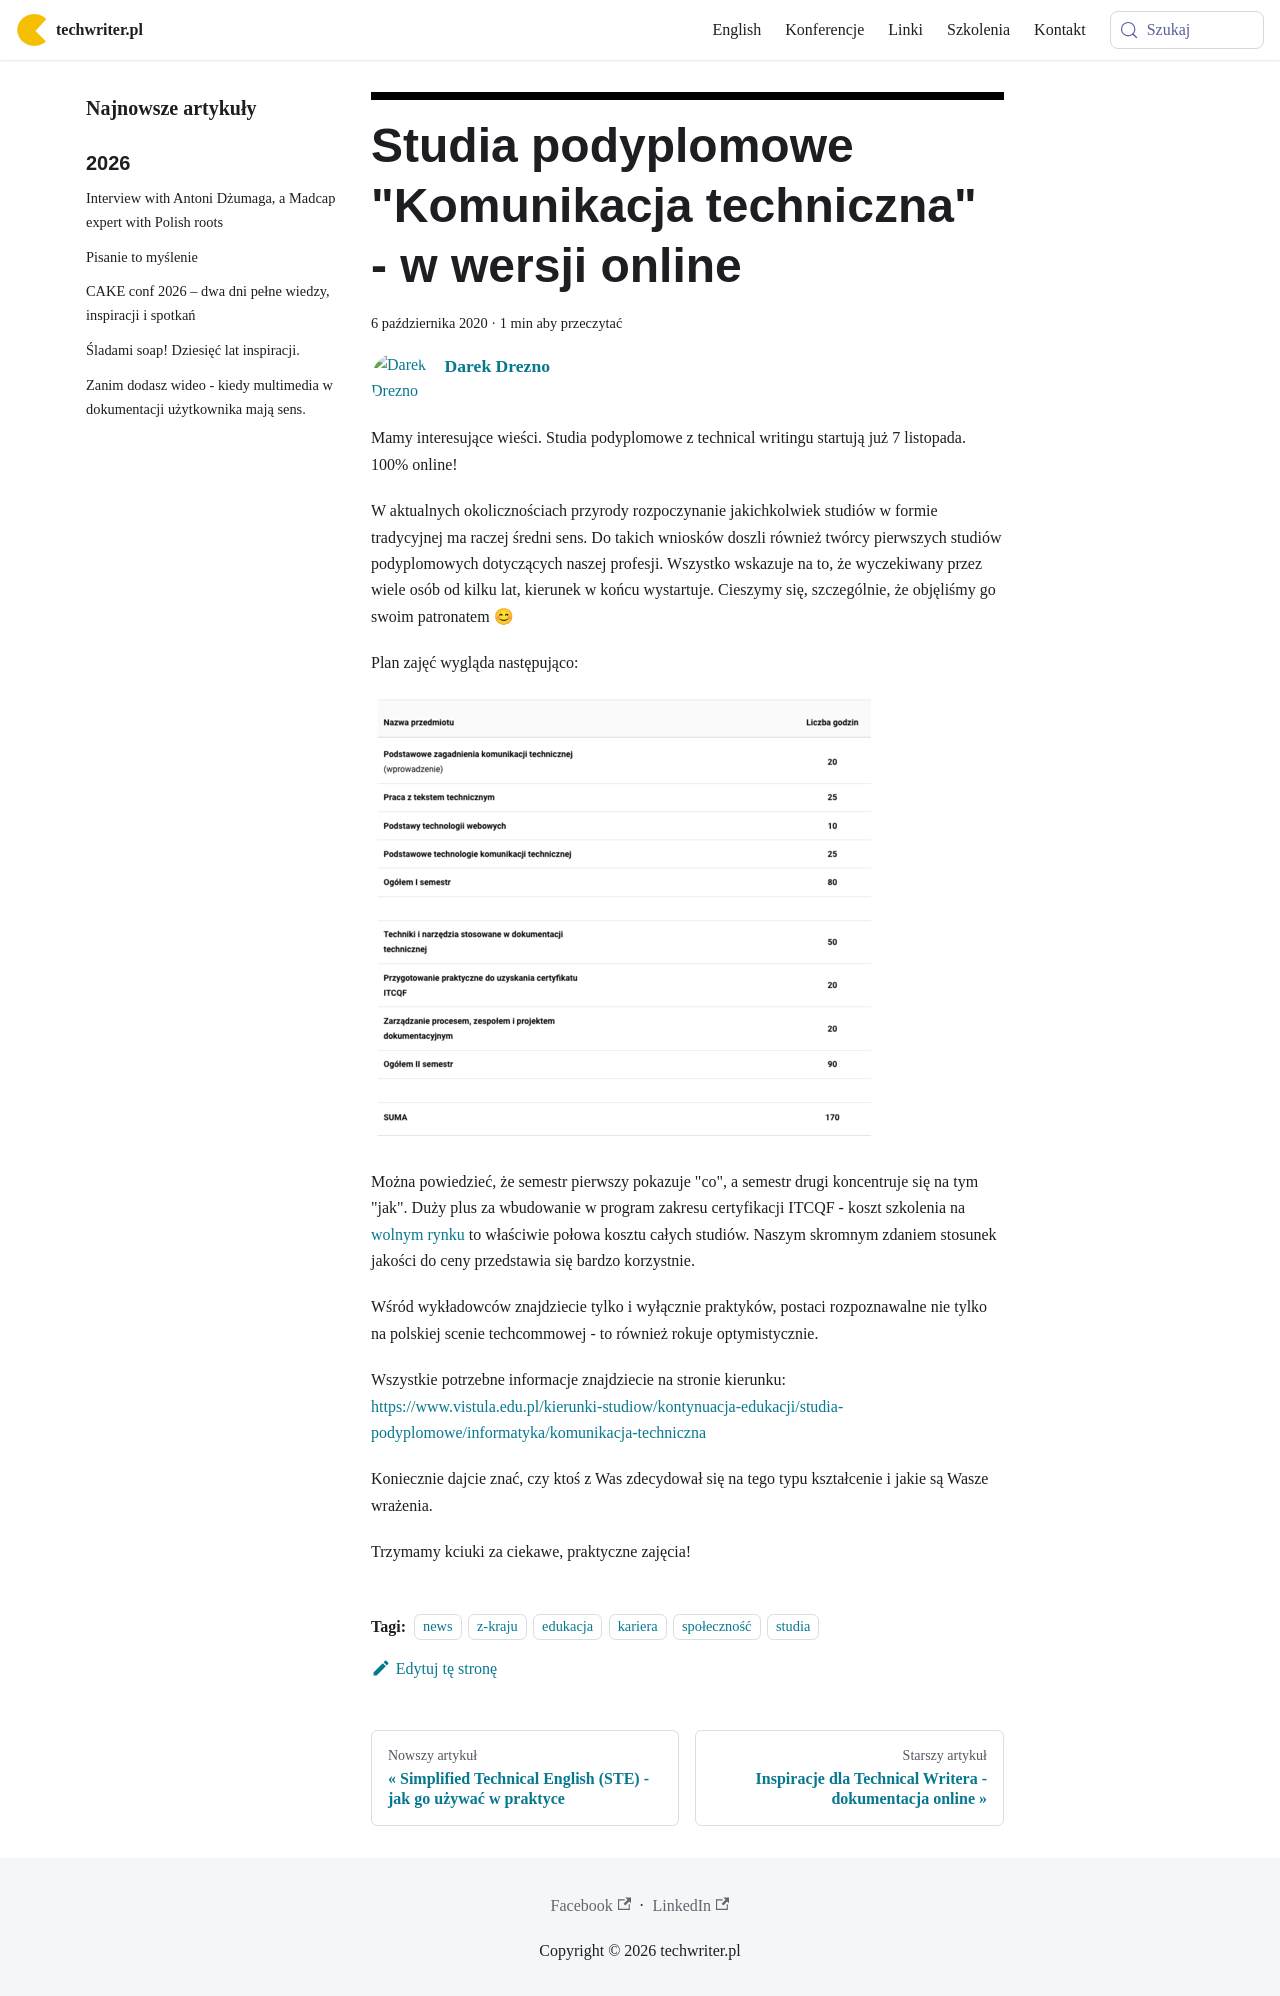

repository: techwriter-pl/techwriter-pl.github.io · page: studia-podyplomowe-komunikacja-techniczna-w-wersji-online/index.html · generator: docusaurus

---
title: 'Studia podyplomowe "Komunikacja techniczna" - w wersji online'
authors: admin
date: '2020-10-06'
tags:
  - 'news'
  - 'z-kraju'
  - 'edukacja'
  - 'kariera'
  - 'społeczność'
  - 'studia'
coverImage: 'Podplomowe-Vistula-Online-2020.jpg'
---

Mamy interesujące wieści. Studia podyplomowe z technical writingu startują już 7
listopada. 100% online!

<!--truncate-->

W aktualnych okolicznościach przyrody rozpoczynanie jakichkolwiek studiów w
formie tradycyjnej ma raczej średni sens. Do takich wniosków doszli również
twórcy pierwszych studiów podyplomowych dotyczących naszej profesji. Wszystko
wskazuje na to, że wyczekiwany przez wiele osób od kilku lat, kierunek w końcu
wystartuje. Cieszymy się, szczególnie, że objęliśmy go swoim patronatem 😊

Plan zajęć wygląda następująco:

![](images/Podyplomowe-techwriting-plan.png)

Można powiedzieć, że semestr pierwszy pokazuje "co", a semestr drugi koncentruje
się na tym "jak". Duży plus za wbudowanie w program zakresu certyfikacji ITCQF -
koszt szkolenia na [wolnym rynku](/szkolenia/) to właściwie połowa kosztu całych
studiów. Naszym skromnym zdaniem stosunek jakości do ceny przedstawia się bardzo
korzystnie.

Wśród wykładowców znajdziecie tylko i wyłącznie praktyków, postaci rozpoznawalne
nie tylko na polskiej scenie techcommowej - to również rokuje optymistycznie.

Wszystkie potrzebne informacje znajdziecie na stronie kierunku:
[https://www.vistula.edu.pl/kierunki-studiow/kontynuacja-edukacji/studia-podyplomowe/informatyka/komunikacja-techniczna](https://www.vistula.edu.pl/kierunki-studiow/kontynuacja-edukacji/studia-podyplomowe/informatyka/komunikacja-techniczna)

Koniecznie dajcie znać, czy ktoś z Was zdecydował się na tego typu kształcenie i
jakie są Wasze wrażenia.

Trzymamy kciuki za ciekawe, praktyczne zajęcia!
